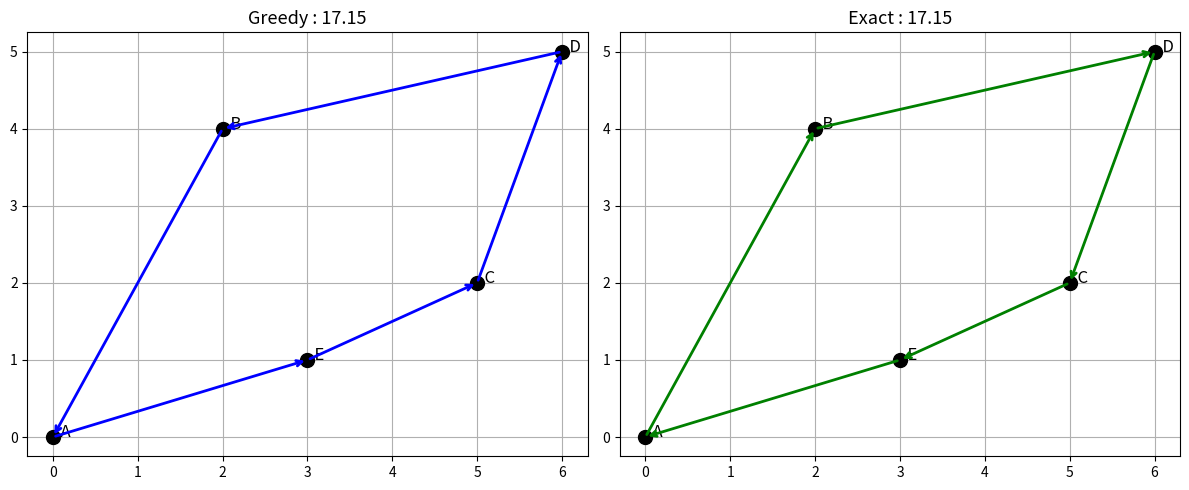

This chart was generated by the following Python code:
import numpy as np
import matplotlib.pyplot as plt
import itertools

# ── Villes et coordonnées ──────────────────────────────────
villes = ['A', 'B', 'C', 'D', 'E']
coords = {
    'A': (0, 0),
    'B': (2, 4),
    'C': (5, 2),
    'D': (6, 5),
    'E': (3, 1)
}

# ── Calcul des distances ───────────────────────────────────
def distance(v1, v2):
    x1, y1 = coords[v1]
    x2, y2 = coords[v2]
    return round(np.sqrt((x2-x1)**2 + (y2-y1)**2), 2)

# ── Heuristique : Plus proche voisin ──────────────────────
def greedy_tsp(depart):
    non_visites = list(villes)
    non_visites.remove(depart)
    chemin = [depart]
    current = depart
    total = 0

    while non_visites:
        voisin = min(non_visites, key=lambda v: distance(current, v))
        total += distance(current, voisin)
        chemin.append(voisin)
        non_visites.remove(voisin)
        current = voisin

    # Retour au départ
    total += distance(current, depart)
    chemin.append(depart)
    return chemin, round(total, 2)

chemin, dist_greedy = greedy_tsp('A')
print(f"Chemin greedy : {' → '.join(chemin)}")
print(f"Distance greedy : {dist_greedy}")

# ── Solution exacte (brute-force) ─────────────────────────
def brute_force_tsp():
    autres = [v for v in villes if v != 'A']
    meilleur = None
    meilleure_dist = float('inf')

    for perm in itertools.permutations(autres):
        chemin = ['A'] + list(perm) + ['A']
        dist = sum(distance(chemin[i], chemin[i+1])
                   for i in range(len(chemin)-1))
        if dist < meilleure_dist:
            meilleure_dist = dist
            meilleur = chemin

    return meilleur, round(meilleure_dist, 2)

chemin_exact, dist_exact = brute_force_tsp()
print(f"\nChemin exact  : {' → '.join(chemin_exact)}")
print(f"Distance exacte : {dist_exact}")

# ── Visualisation ─────────────────────────────────────────
fig, axes = plt.subplots(1, 2, figsize=(12, 5))

def tracer_chemin(ax, chemin, titre, couleur):
    for v, (x, y) in coords.items():
        ax.plot(x, y, 'ko', markersize=10)
        ax.annotate(f"  {v}", (x, y), fontsize=12)
    for i in range(len(chemin)-1):
        x1, y1 = coords[chemin[i]]
        x2, y2 = coords[chemin[i+1]]
        ax.annotate("", xy=(x2, y2), xytext=(x1, y1),
                    arrowprops=dict(arrowstyle="->", color=couleur, lw=2))
    ax.set_title(titre, fontsize=13)
    ax.grid(True)

tracer_chemin(axes[0], chemin, f"Greedy : {dist_greedy}", "blue")
tracer_chemin(axes[1], chemin_exact, f"Exact : {dist_exact}", "green")

plt.tight_layout()
plt.savefig("tsp_graph.png", dpi=150)
plt.show()
